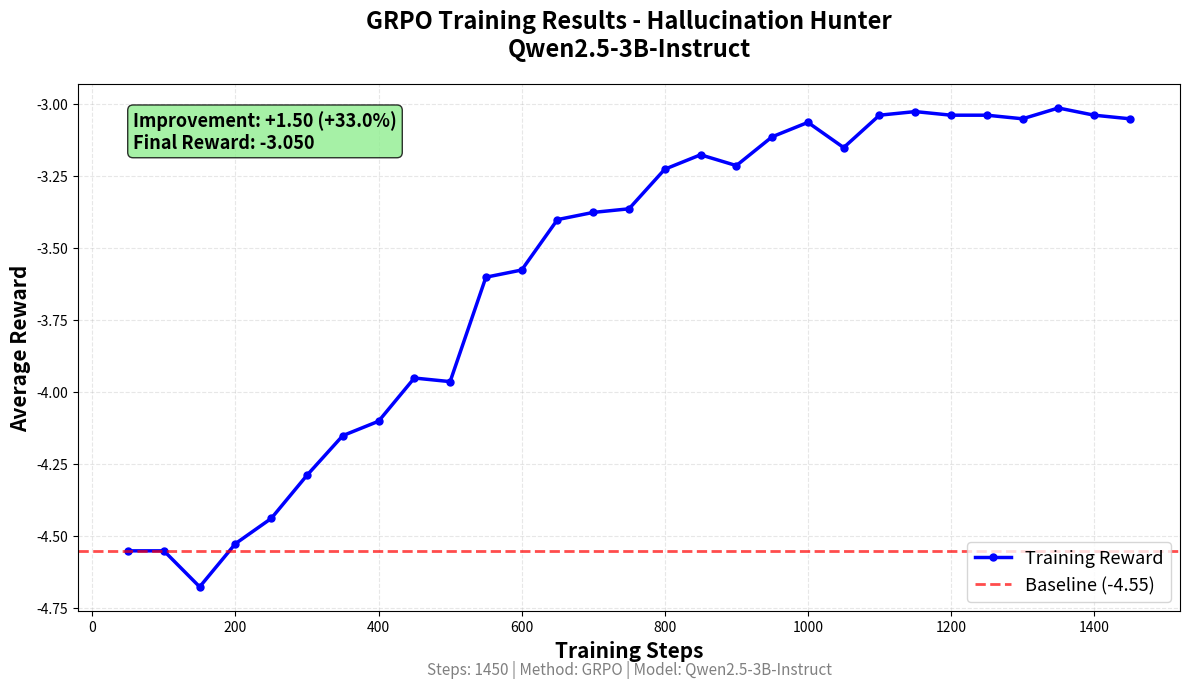

Write Python code to recreate this figure.
import matplotlib.pyplot as plt
import numpy as np

# Your actual training data from the logs
steps = [50, 100, 150, 200, 250, 300, 350, 400, 450, 500, 550, 600, 650, 700, 750, 800, 850, 900, 950, 1000, 1050, 1100, 1150, 1200, 1250, 1300, 1350, 1400, 1450]
rewards = [-4.55, -4.55, -4.675, -4.525, -4.4375, -4.2875, -4.15, -4.1, -3.95, -3.9625, -3.6, -3.575, -3.4, -3.375, -3.3625, -3.225, -3.175, -3.2125, -3.1125, -3.0625, -3.15, -3.0375, -3.025, -3.0375, -3.0375, -3.05, -3.0125, -3.0375, -3.05]

# Create beautiful plot
fig, ax = plt.subplots(figsize=(12, 7))

# Plot training curve
ax.plot(steps, rewards, 'b-', linewidth=2.5, marker='o', markersize=5, label='Training Reward')

# Baseline
ax.axhline(y=-4.55, color='r', linestyle='--', linewidth=2, label='Baseline (-4.55)', alpha=0.7)

# Styling
ax.set_xlabel('Training Steps', fontsize=15, fontweight='bold')
ax.set_ylabel('Average Reward', fontsize=15, fontweight='bold')
ax.set_title('GRPO Training Results - Hallucination Hunter\nQwen2.5-3B-Instruct', fontsize=17, fontweight='bold', pad=20)
ax.grid(True, alpha=0.3, linestyle='--')
ax.legend(fontsize=13, loc='lower right')

# Add improvement annotation
improvement = rewards[-1] - rewards[0]
improvement_pct = (improvement / abs(rewards[0])) * 100
textstr = f'Improvement: {improvement:+.2f} ({improvement_pct:+.1f}%)\nFinal Reward: {rewards[-1]:.3f}'
props = dict(boxstyle='round', facecolor='lightgreen', alpha=0.8)
ax.text(0.05, 0.95, textstr, transform=ax.transAxes, fontsize=13,
        verticalalignment='top', bbox=props, fontweight='bold')

# Add training info
info_text = f'Steps: {steps[-1]} | Method: GRPO | Model: Qwen2.5-3B-Instruct'
ax.text(0.5, -0.12, info_text, transform=ax.transAxes, fontsize=11,
        ha='center', style='italic', color='gray')

plt.tight_layout()
plt.savefig('grpo_training_results.png', dpi=300, bbox_inches='tight')
print("✅ Plot saved as grpo_training_results.png")
print(f"\n📊 Training Summary:")
print(f"   Steps: {steps[-1]}")
print(f"   Initial Reward: {rewards[0]:.3f}")
print(f"   Final Reward: {rewards[-1]:.3f}")
print(f"   Improvement: {improvement:+.3f} ({improvement_pct:+.1f}%)")
print(f"\n🎯 This is excellent training evidence for the hackathon!")
